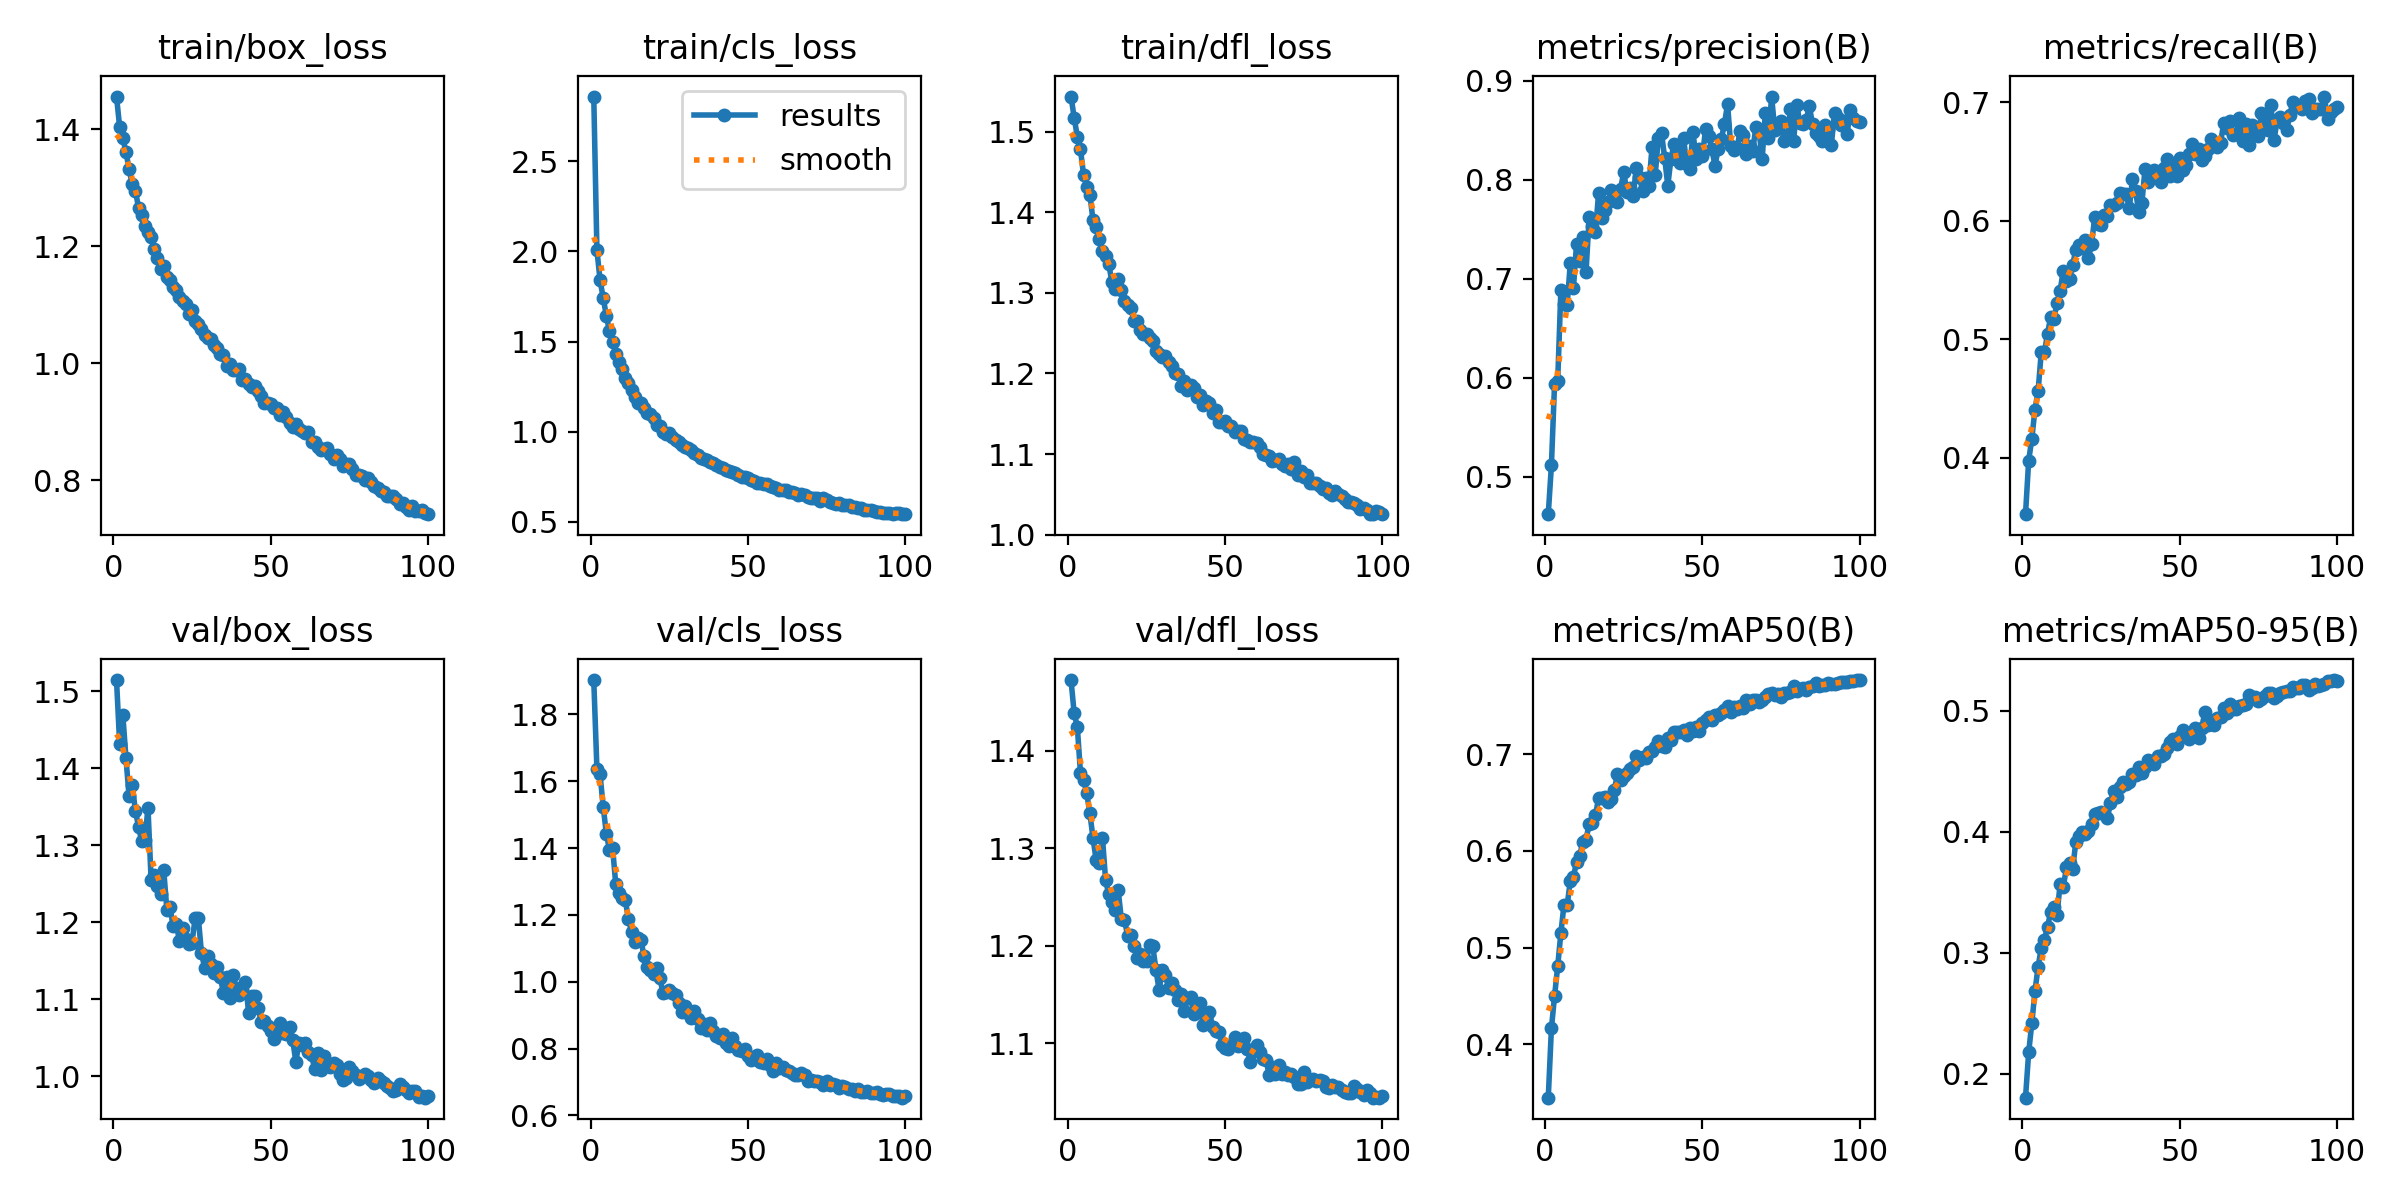

The data file committed next to this chart (first rows):
epoch, time, train/box_loss, train/cls_loss, train/dfl_loss, metrics/precision(B), metrics/recall(B), metrics/mAP50(B), metrics/mAP50-95(B), val/box_loss, val/cls_loss, val/dfl_loss, lr/pg0, lr/pg1, lr/pg2
1, 10.78, 1.456, 2.86, 1.543, 0.4622, 0.3524, 0.3449, 0.1802, 1.515, 1.903, 1.472, 0.0002372, 0.0002372, 0.0002372
2, 19.76, 1.404, 2.008, 1.517, 0.5116, 0.3975, 0.4164, 0.2175, 1.432, 1.638, 1.438, 0.0004704, 0.0004704, 0.0004704
3, 28.54, 1.385, 1.84, 1.494, 0.594, 0.4159, 0.45, 0.2415, 1.47, 1.621, 1.424, 0.000699, 0.000699, 0.000699
4, 37.15, 1.361, 1.742, 1.478, 0.5969, 0.4407, 0.4807, 0.268, 1.413, 1.523, 1.377, 0.0006928, 0.0006928, 0.0006928
5, 45.72, 1.331, 1.643, 1.446, 0.6883, 0.4561, 0.5148, 0.2883, 1.364, 1.443, 1.37, 0.0006857, 0.0006857, 0.0006857
6, 54.25, 1.306, 1.556, 1.432, 0.6751, 0.489, 0.5442, 0.3039, 1.378, 1.394, 1.356, 0.0006787, 0.0006787, 0.0006787
7, 62.27, 1.295, 1.497, 1.422, 0.6733, 0.4889, 0.5438, 0.3108, 1.345, 1.399, 1.336, 0.0006716, 0.0006716, 0.0006716
8, 69.92, 1.266, 1.433, 1.39, 0.7157, 0.5047, 0.5684, 0.3214, 1.324, 1.291, 1.31, 0.0006645, 0.0006645, 0.0006645
9, 77.6, 1.253, 1.386, 1.382, 0.6905, 0.5189, 0.573, 0.3336, 1.305, 1.267, 1.287, 0.0006575, 0.0006575, 0.0006575
10, 85.28, 1.235, 1.348, 1.366, 0.7357, 0.5167, 0.5887, 0.3376, 1.306, 1.25, 1.285, 0.0006504, 0.0006504, 0.0006504
11, 93.04, 1.225, 1.295, 1.351, 0.7185, 0.5304, 0.5948, 0.3311, 1.349, 1.246, 1.31, 0.0006433, 0.0006433, 0.0006433
12, 100.7, 1.216, 1.27, 1.346, 0.7419, 0.5409, 0.6095, 0.3567, 1.255, 1.188, 1.267, 0.0006362, 0.0006362, 0.0006362
13, 108.4, 1.195, 1.232, 1.336, 0.7066, 0.5578, 0.6116, 0.3539, 1.261, 1.15, 1.253, 0.0006292, 0.0006292, 0.0006292
14, 116, 1.18, 1.192, 1.313, 0.7629, 0.5494, 0.6278, 0.3704, 1.248, 1.118, 1.245, 0.0006221, 0.0006221, 0.0006221
15, 123.7, 1.162, 1.158, 1.305, 0.7536, 0.5508, 0.6287, 0.3741, 1.237, 1.132, 1.236, 0.000615, 0.000615, 0.000615
16, 131.4, 1.167, 1.16, 1.318, 0.7469, 0.563, 0.6366, 0.3691, 1.269, 1.124, 1.257, 0.000608, 0.000608, 0.000608
17, 139.1, 1.148, 1.13, 1.303, 0.7867, 0.5755, 0.6546, 0.3918, 1.216, 1.076, 1.227, 0.0006009, 0.0006009, 0.0006009
18, 146.8, 1.143, 1.106, 1.29, 0.7615, 0.5792, 0.6548, 0.3964, 1.22, 1.045, 1.227, 0.0005938, 0.0005938, 0.0005938
19, 154.5, 1.13, 1.097, 1.285, 0.7698, 0.577, 0.656, 0.4, 1.195, 1.035, 1.21, 0.0005868, 0.0005868, 0.0005868
20, 162.4, 1.125, 1.073, 1.281, 0.7774, 0.584, 0.6508, 0.3983, 1.198, 1.024, 1.211, 0.0005797, 0.0005797, 0.0005797
21, 170.2, 1.113, 1.035, 1.265, 0.79, 0.5684, 0.6537, 0.4003, 1.176, 1.042, 1.2, 0.0005726, 0.0005726, 0.0005726
22, 178, 1.106, 1.033, 1.265, 0.7881, 0.5804, 0.663, 0.4061, 1.193, 1.012, 1.187, 0.0005656, 0.0005656, 0.0005656
23, 185.7, 1.102, 0.9988, 1.254, 0.7779, 0.603, 0.6791, 0.4149, 1.179, 0.9668, 1.192, 0.0005585, 0.0005585, 0.0005585
24, 193.3, 1.084, 0.9881, 1.249, 0.7912, 0.597, 0.6734, 0.4153, 1.172, 0.9705, 1.184, 0.0005514, 0.0005514, 0.0005514
25, 201.6, 1.092, 0.9919, 1.25, 0.808, 0.5963, 0.677, 0.4161, 1.174, 0.9748, 1.185, 0.0005444, 0.0005444, 0.0005444
26, 209.8, 1.072, 0.9686, 1.243, 0.7879, 0.6045, 0.6803, 0.4143, 1.206, 0.9667, 1.2, 0.0005373, 0.0005373, 0.0005373
27, 218.4, 1.068, 0.9526, 1.241, 0.7918, 0.6037, 0.6841, 0.4112, 1.206, 0.9601, 1.199, 0.0005302, 0.0005302, 0.0005302
28, 227, 1.059, 0.9432, 1.227, 0.7838, 0.6133, 0.6865, 0.4233, 1.161, 0.9364, 1.175, 0.0005231, 0.0005231, 0.0005231
29, 235.6, 1.048, 0.9251, 1.224, 0.8122, 0.6131, 0.6978, 0.4335, 1.141, 0.9103, 1.155, 0.0005161, 0.0005161, 0.0005161
30, 244.2, 1.042, 0.9147, 1.221, 0.803, 0.6151, 0.6935, 0.4286, 1.156, 0.9266, 1.175, 0.000509, 0.000509, 0.000509
31, 252.8, 1.042, 0.908, 1.222, 0.7887, 0.6234, 0.697, 0.4365, 1.146, 0.9055, 1.17, 0.0005019, 0.0005019, 0.0005019
32, 261.3, 1.031, 0.8993, 1.215, 0.8017, 0.6228, 0.6962, 0.4414, 1.134, 0.8901, 1.157, 0.0004949, 0.0004949, 0.0004949
33, 270, 1.027, 0.8831, 1.209, 0.7942, 0.6227, 0.7018, 0.4394, 1.142, 0.9111, 1.162, 0.0004878, 0.0004878, 0.0004878
34, 278.5, 1.015, 0.8677, 1.201, 0.8337, 0.6106, 0.7032, 0.4413, 1.129, 0.8875, 1.155, 0.0004807, 0.0004807, 0.0004807
35, 287.1, 1.014, 0.8543, 1.199, 0.8051, 0.6354, 0.7072, 0.4472, 1.108, 0.861, 1.144, 0.0004737, 0.0004737, 0.0004737
36, 295.9, 0.996, 0.8463, 1.184, 0.8424, 0.6252, 0.7137, 0.4464, 1.129, 0.8724, 1.15, 0.0004666, 0.0004666, 0.0004666
37, 304.5, 0.9995, 0.8409, 1.19, 0.8472, 0.607, 0.7084, 0.4535, 1.102, 0.8559, 1.133, 0.0004595, 0.0004595, 0.0004595
38, 313.1, 0.9878, 0.8307, 1.179, 0.8224, 0.615, 0.7067, 0.4483, 1.132, 0.8771, 1.146, 0.0004525, 0.0004525, 0.0004525
39, 321.7, 0.9886, 0.8242, 1.186, 0.7941, 0.644, 0.7166, 0.4537, 1.115, 0.8522, 1.147, 0.0004454, 0.0004454, 0.0004454
40, 330.3, 0.9907, 0.817, 1.182, 0.8215, 0.6324, 0.7148, 0.4588, 1.105, 0.8371, 1.13, 0.0004383, 0.0004383, 0.0004383
41, 338.9, 0.9715, 0.8018, 1.17, 0.8363, 0.6357, 0.723, 0.4581, 1.113, 0.8324, 1.137, 0.0004313, 0.0004313, 0.0004313
42, 347.5, 0.9738, 0.7999, 1.173, 0.8265, 0.6427, 0.723, 0.4557, 1.123, 0.8446, 1.141, 0.0004242, 0.0004242, 0.0004242
43, 356.2, 0.9654, 0.7865, 1.161, 0.8174, 0.6411, 0.7224, 0.4625, 1.082, 0.8179, 1.119, 0.0004171, 0.0004171, 0.0004171
44, 365, 0.9593, 0.7834, 1.166, 0.8426, 0.6325, 0.7246, 0.4626, 1.104, 0.8071, 1.127, 0.0004101, 0.0004101, 0.0004101
45, 373.6, 0.9615, 0.7765, 1.163, 0.8157, 0.6447, 0.7201, 0.4638, 1.104, 0.8314, 1.132, 0.000403, 0.000403, 0.000403
46, 382.2, 0.9524, 0.7711, 1.151, 0.8112, 0.6517, 0.7274, 0.4693, 1.089, 0.8062, 1.117, 0.0003959, 0.0003959, 0.0003959
47, 390.9, 0.945, 0.7604, 1.154, 0.8484, 0.6381, 0.7239, 0.4742, 1.07, 0.7957, 1.112, 0.0003888, 0.0003888, 0.0003888
48, 400.1, 0.932, 0.747, 1.14, 0.8209, 0.647, 0.7277, 0.4764, 1.072, 0.7933, 1.111, 0.0003818, 0.0003818, 0.0003818
49, 408.8, 0.9325, 0.746, 1.14, 0.8314, 0.6376, 0.7235, 0.4722, 1.065, 0.7979, 1.099, 0.0003747, 0.0003747, 0.0003747
50, 417.6, 0.9303, 0.7413, 1.141, 0.8238, 0.6531, 0.7319, 0.4788, 1.059, 0.778, 1.095, 0.0003676, 0.0003676, 0.0003676
51, 426.6, 0.9232, 0.734, 1.135, 0.851, 0.6426, 0.7356, 0.4837, 1.048, 0.7663, 1.095, 0.0003606, 0.0003606, 0.0003606
52, 435.9, 0.9229, 0.725, 1.135, 0.8448, 0.6467, 0.7384, 0.4811, 1.055, 0.7739, 1.098, 0.0003535, 0.0003535, 0.0003535
53, 444.3, 0.9117, 0.7123, 1.127, 0.8311, 0.6562, 0.7356, 0.4767, 1.069, 0.7793, 1.107, 0.0003464, 0.0003464, 0.0003464
54, 452.4, 0.9175, 0.717, 1.129, 0.8145, 0.6646, 0.7401, 0.4796, 1.056, 0.7583, 1.098, 0.0003394, 0.0003394, 0.0003394
55, 460.7, 0.909, 0.712, 1.128, 0.8311, 0.6567, 0.7403, 0.4856, 1.055, 0.7562, 1.102, 0.0003323, 0.0003323, 0.0003323
56, 469.1, 0.8973, 0.7077, 1.118, 0.8411, 0.6602, 0.7419, 0.4777, 1.064, 0.7692, 1.106, 0.0003252, 0.0003252, 0.0003252
57, 477.9, 0.8917, 0.7008, 1.117, 0.8566, 0.6512, 0.7452, 0.4854, 1.048, 0.7519, 1.094, 0.0003182, 0.0003182, 0.0003182
58, 486.5, 0.8961, 0.6935, 1.114, 0.8767, 0.6542, 0.7494, 0.4986, 1.019, 0.734, 1.081, 0.0003111, 0.0003111, 0.0003111
59, 495.2, 0.8883, 0.6874, 1.115, 0.8345, 0.6607, 0.7439, 0.4885, 1.043, 0.757, 1.092, 0.000304, 0.000304, 0.000304
60, 503.9, 0.8848, 0.6765, 1.113, 0.8298, 0.6687, 0.749, 0.4917, 1.041, 0.7404, 1.099, 0.000297, 0.000297, 0.000297
... 40 more rows
